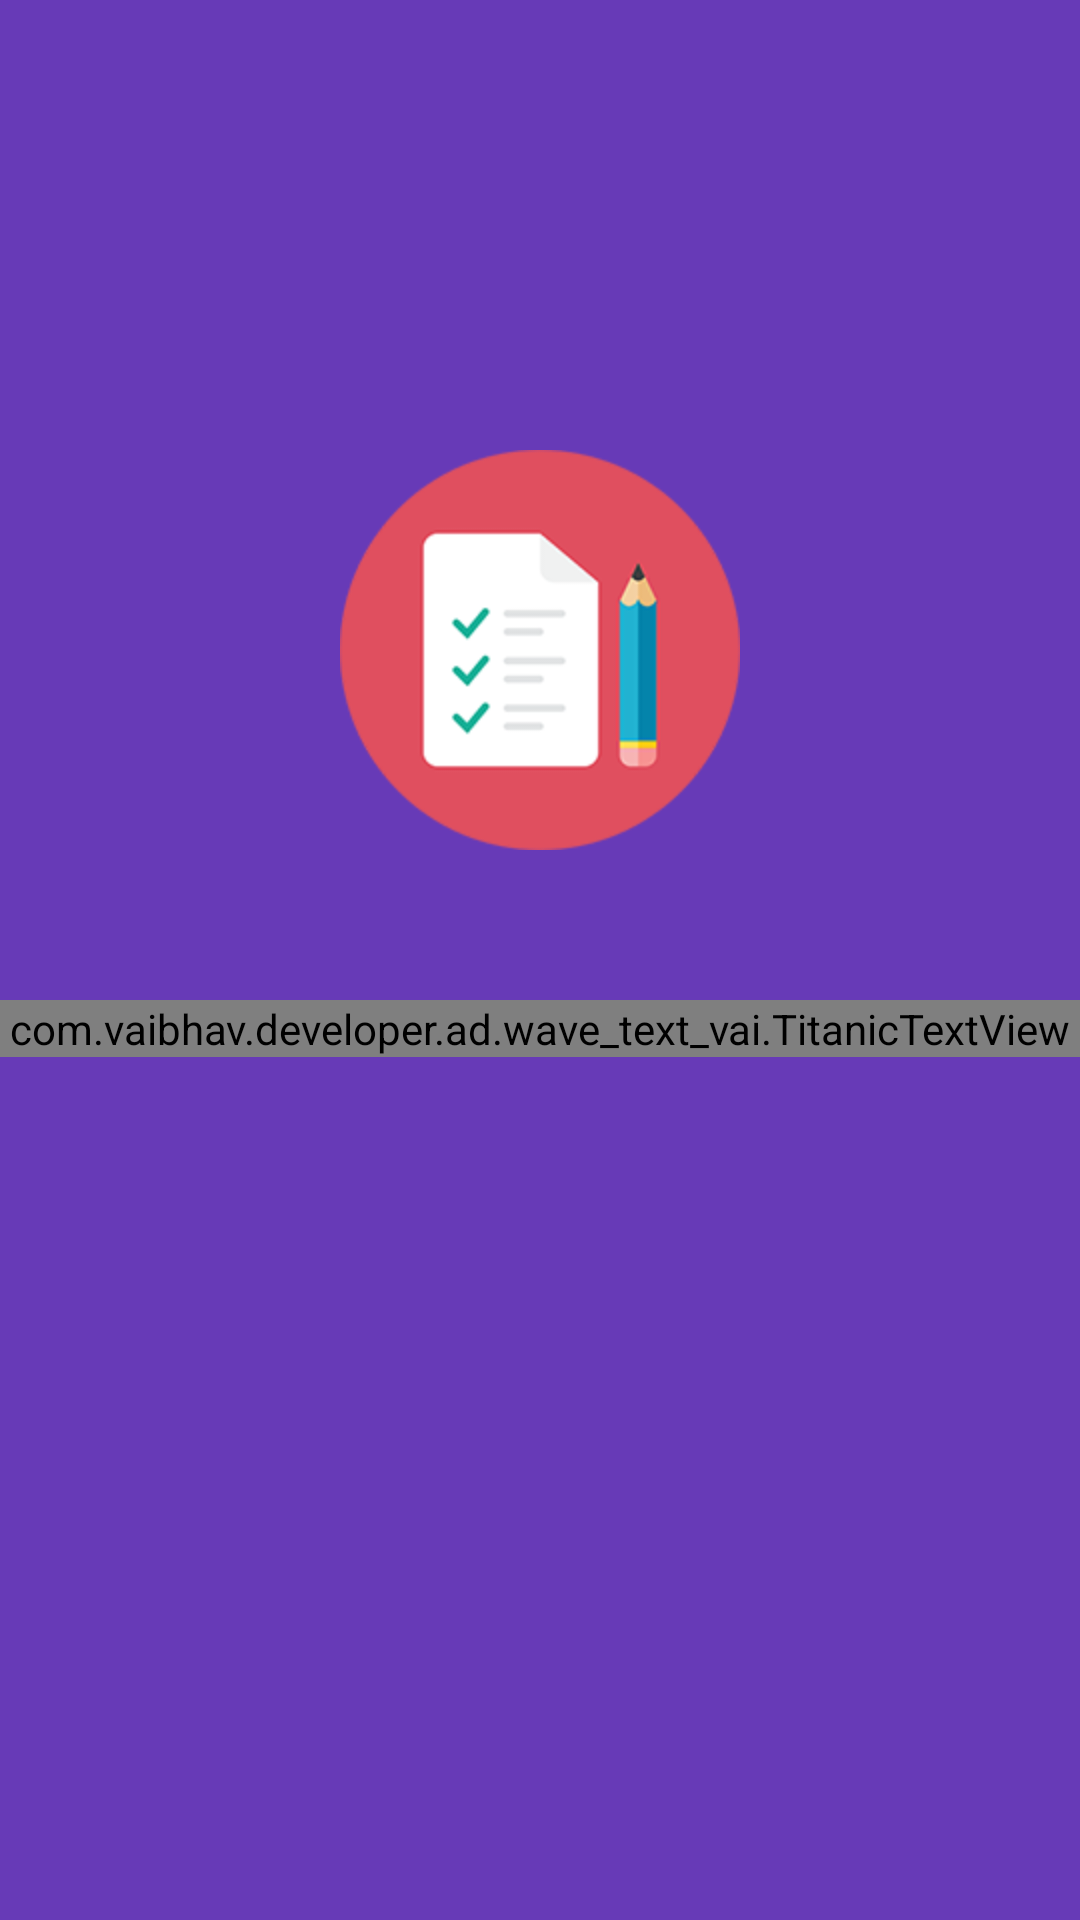

Android layout source for this screen:
<!-- AndroidManifest.xml: application theme AppTheme -->
<!-- res/layout/activity_splash__screen.xml -->
<?xml version="1.0" encoding="utf-8"?>
<RelativeLayout xmlns:android="http://schemas.android.com/apk/res/android"
    android:layout_width="match_parent"
    android:layout_height="match_parent"
    android:background="@color/deep_purple"
    android:backgroundTint="@color/deep_purple">

    <ImageView
        android:layout_width="wrap_content"
        android:layout_height="wrap_content"
        android:id="@+id/imageView"
        android:src="@drawable/act"
        android:layout_alignParentTop="true"
        android:layout_centerHorizontal="true"
        android:layout_marginTop="150dp" />

    <com.vaibhav.developer.ad.wave_text_vai.TitanicTextView
        android:layout_width="match_parent"
        android:layout_height="wrap_content"
        android:textAppearance="?android:attr/textAppearanceLarge"
        android:text="@string/app_name"
        android:id="@+id/floting_txt"
        android:layout_below="@+id/imageView"
        android:layout_marginTop="50dp"
        android:layout_alignParentLeft="true"
        android:layout_alignParentStart="true"
        android:textSize="60sp"
        android:gravity="center"
        android:textColor="@color/deep_purple" />
</RelativeLayout>
<!-- resources referenced by this layout -->
<resources>
  <color name="deep_purple">#673AB7</color>
  <string name="app_name">FindIngs</string>
  <color name="colorPrimary">#673AB7</color>
  <color name="colorPrimaryDark">#512DA8</color>
  <color name="colorAccent">#FF5252</color>
  <color name="textColorPrimary">#FFFFFF</color>
  <color name="textColorSecondary">#9E9E9E</color>
  <color name="textColorPrimaryInverse">#DE000000</color>
  <color name="textColorSecondaryInverse">#9E9E9E</color>
  <style name="AppTextAppearanceSearchResultTitle" parent="TextAppearance.AppCompat.SearchResult.Title">
          <item name="android:textColor">?attr/themedTextColorPrimaryInverse</item>
      </style>
  <style name="AppButton" parent="android:Widget.Button">
          <item name="android:textColor">@color/textColorButton</item>
      </style>
  <style name="AppSpinner" parent="Widget.AppCompat.Spinner">
          
      </style>
  <style name="AppActionBar" parent="Widget.AppCompat.Light.ActionBar.Solid">
          
          <item name="displayOptions">showHome|homeAsUp|showTitle</item>
          <item name="subtitleTextStyle">@style/AppActionBarSubtitleTextStyle</item>
      </style>
  <style name="AppActionBarWidget" parent="Widget.AppCompat.Light.ActionBar.Solid">
          <item name="android:autoCompleteTextViewStyle">@style/AutoCompleteTextView</item>
      </style>
  <style name="AppPopupMenuLargeTextAppearance" parent="TextAppearance.AppCompat.Light.Widget.PopupMenu.Large">
          <item name="android:textColor">?attr/themedTextColorPrimaryInverse</item>
      </style>
  <style name="AppPopupMenuSmallTextAppearance" parent="TextAppearance.AppCompat.Light.Widget.PopupMenu.Small">
          <item name="android:textColor">?attr/themedTextColorPrimaryInverse</item>
      </style>
  <color name="colorPrimaryLight">#ff88c0d4</color>
  <color name="colorBackgroundPanel">#FFE0E0E0</color>
  <color name="textColorButton">#FFFFFF</color>
  <style name="AppActionBarSubtitleTextStyle" parent="TextAppearance.AppCompat.Widget.ActionBar.Subtitle">
          <item name="android:textColor">?attr/themedTextColorPrimary</item>
      </style>
  <style name="AutoCompleteTextView" parent="Widget.AppCompat.Light.AutoCompleteTextView">
          <item name="android:textColor">?attr/themedTextColorPrimary</item>
      </style>
</resources>
